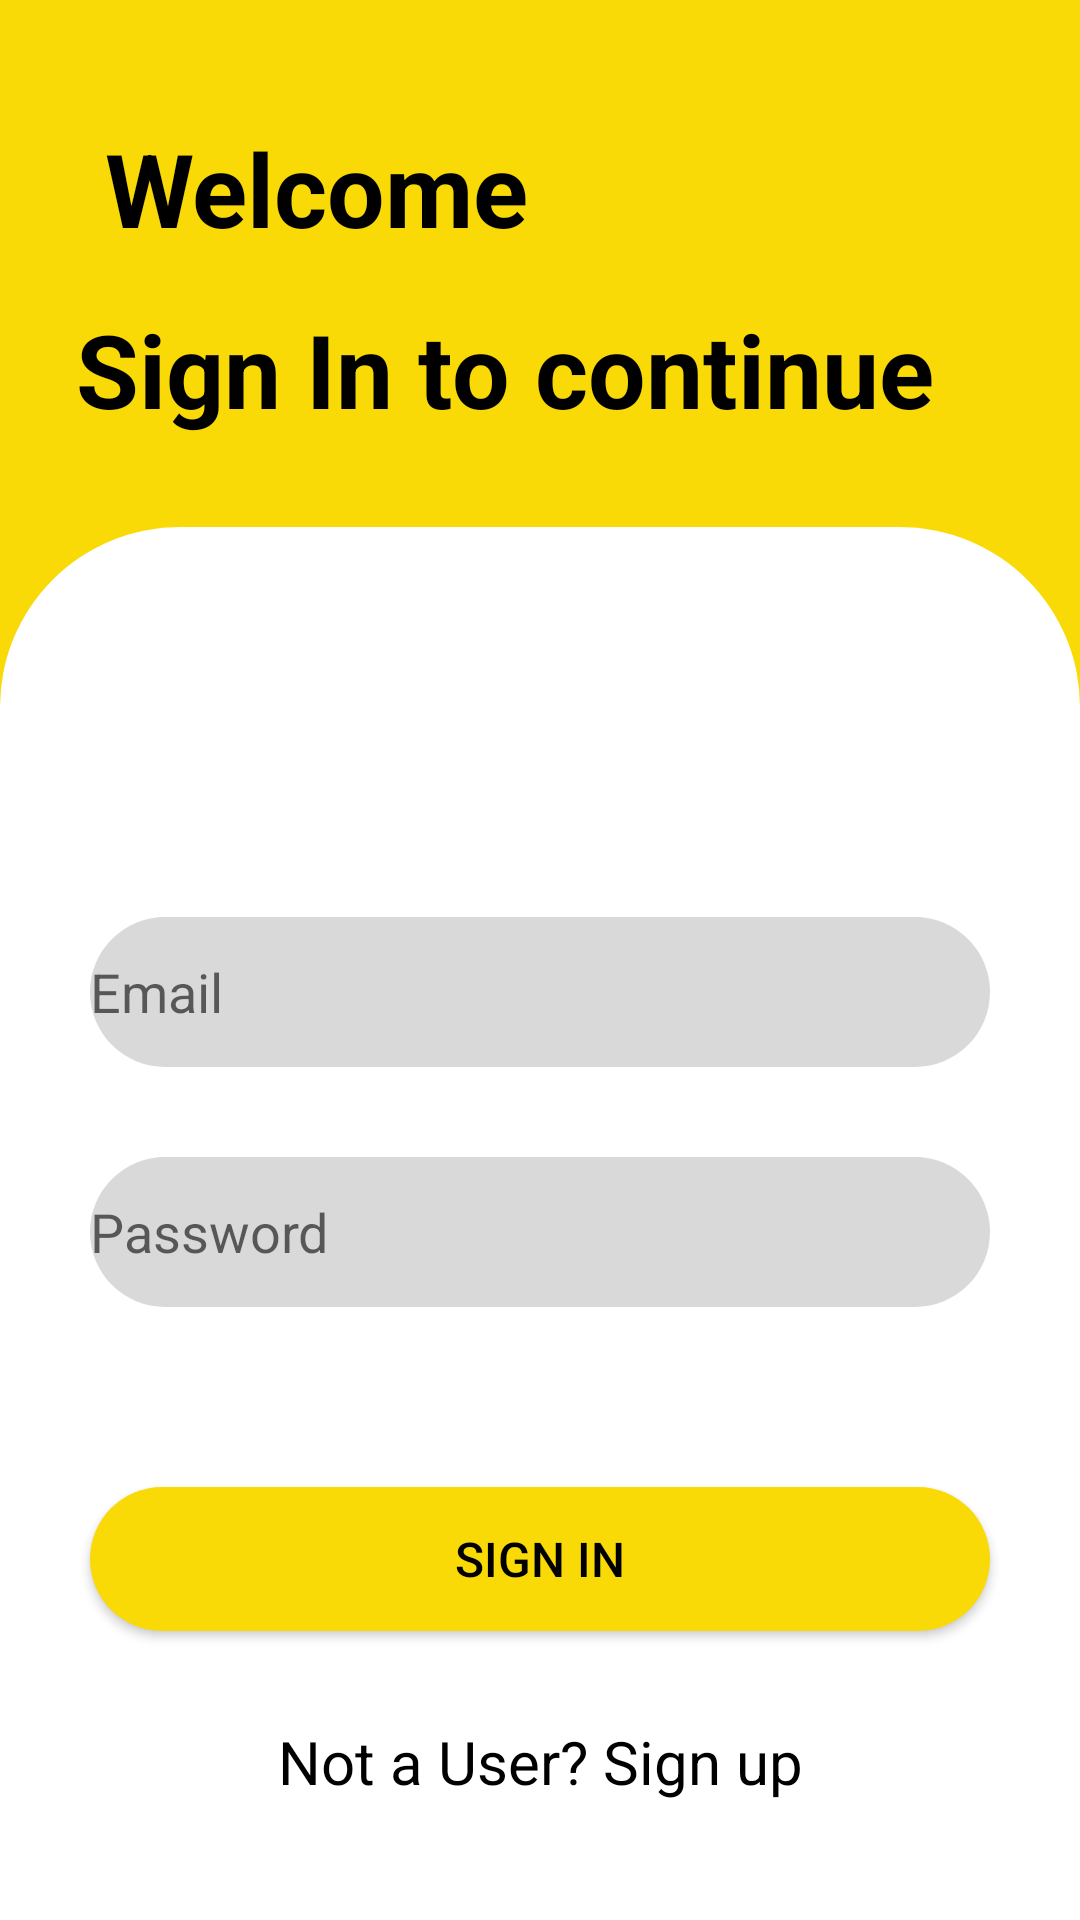

Reconstruct the res/layout file that produces this screen, plus the resources it refers to.
<!-- AndroidManifest.xml: application theme Theme.FuelBuddy -->
<!-- res/layout/activity_login.xml -->
<?xml version="1.0" encoding="utf-8"?>
<androidx.constraintlayout.widget.ConstraintLayout xmlns:android="http://schemas.android.com/apk/res/android"
    xmlns:app="http://schemas.android.com/apk/res-auto"
    xmlns:tools="http://schemas.android.com/tools"
    android:layout_width="match_parent"
    android:layout_height="match_parent"
    android:background="@color/primary"
    tools:context=".Login">

    <TextView
        android:id="@+id/textView8"
        android:layout_width="0dp"
        android:layout_height="0dp"
        android:layout_marginTop="30dp"
        android:background="@drawable/posts_rectangle"
        app:layout_constraintBottom_toBottomOf="parent"
        app:layout_constraintEnd_toEndOf="parent"
        app:layout_constraintHorizontal_bias="0.0"
        app:layout_constraintStart_toStartOf="parent"
        app:layout_constraintTop_toBottomOf="@+id/textView11" />

    <TextView
        android:id="@+id/textView9"
        android:layout_width="wrap_content"
        android:layout_height="wrap_content"
        android:layout_marginStart="10dp"
        android:layout_marginTop="40dp"
        android:text="@string/welcomeMassage"
        android:textAppearance="@style/TextAppearance.AppCompat.Display1"
        android:textColor="@color/black"
        android:textStyle="bold"
        app:autoSizeTextType="none"
        app:layout_constraintEnd_toEndOf="parent"
        app:layout_constraintHorizontal_bias="0.12"
        app:layout_constraintStart_toStartOf="parent"
        app:layout_constraintTop_toTopOf="parent" />

    <TextView
        android:id="@+id/textView11"
        android:layout_width="wrap_content"
        android:layout_height="wrap_content"
        android:layout_marginStart="10dp"
        android:layout_marginTop="15dp"
        android:text="@string/signInMasage"
        android:textAppearance="@style/TextAppearance.AppCompat.Display1"
        android:textColor="@color/black"
        android:textStyle="bold"
        app:autoSizeTextType="none"
        app:layout_constraintEnd_toEndOf="parent"
        app:layout_constraintHorizontal_bias="0.238"
        app:layout_constraintStart_toStartOf="parent"
        app:layout_constraintTop_toBottomOf="@+id/textView9" />

    <Button
        android:id="@+id/LoginBtn"
        android:layout_width="0dp"
        android:layout_height="wrap_content"
        android:layout_marginStart="30dp"
        android:layout_marginTop="60dp"
        android:layout_marginEnd="30dp"
        android:background="@drawable/confirm_sell_rectangle"
        android:text="@string/action_sign_in_short"
        android:textColor="@color/black"
        android:textSize="16sp"
        app:layout_constraintEnd_toEndOf="parent"
        app:layout_constraintStart_toStartOf="parent"
        app:layout_constraintTop_toBottomOf="@+id/edtPassword" />

    <EditText
        android:id="@+id/edtPassword"
        android:layout_width="0dp"
        android:layout_height="50dp"
        android:layout_marginStart="30dp"
        android:layout_marginTop="30dp"
        android:layout_marginEnd="30dp"
        android:autofillHints=""
        android:background="@drawable/login_rectangle"
        android:ems="10"
        android:hint="@string/prompt_password"
        android:inputType="textPassword"
        app:layout_constraintEnd_toEndOf="parent"
        app:layout_constraintStart_toStartOf="parent"
        app:layout_constraintTop_toBottomOf="@+id/edtLoginName" />

    <TextView
        android:id="@+id/SignUpLink"
        android:layout_width="wrap_content"
        android:layout_height="wrap_content"
        android:layout_marginTop="30dp"
        android:text="@string/sign_up"
        android:textColor="@color/black"
        android:textSize="20sp"
        app:layout_constraintBottom_toBottomOf="@+id/textView8"
        app:layout_constraintEnd_toEndOf="parent"
        app:layout_constraintStart_toStartOf="parent"
        app:layout_constraintTop_toBottomOf="@+id/LoginBtn"
        app:layout_constraintVertical_bias="0.0" />

    <EditText
        android:id="@+id/edtLoginName"
        android:layout_width="0dp"
        android:layout_height="50dp"
        android:layout_marginStart="30dp"
        android:layout_marginTop="130dp"
        android:layout_marginEnd="30dp"
        android:autofillHints=""
        android:background="@drawable/login_rectangle"
        android:ems="10"
        android:hint="@string/prompt_email"
        android:inputType="textEmailAddress"
        app:layout_constraintEnd_toEndOf="parent"
        app:layout_constraintStart_toStartOf="parent"
        app:layout_constraintTop_toTopOf="@+id/textView8" />

</androidx.constraintlayout.widget.ConstraintLayout>
<!-- resources referenced by this layout -->
<resources>
  <color name="black">#FF000000</color>
  <color name="primary">#F9DA06</color>
  <!-- drawable confirm_sell_rectangle (drawable) -->
  <?xml version="1.0" encoding="utf-8"?>
  <shape xmlns:android="http://schemas.android.com/apk/res/android"
      android:shape="rectangle" >
      <solid android:color="@color/primary" />
      <corners android:radius="50dp" />
  </shape>
  <!-- drawable login_rectangle (drawable) -->
  <?xml version="1.0" encoding="utf-8"?>
  <shape xmlns:android="http://schemas.android.com/apk/res/android"
      android:shape="rectangle" >
      <solid android:color="@color/background1" />
      <corners android:radius="50dp" />
  </shape>
  <!-- drawable posts_rectangle (drawable) -->
  <?xml version="1.0" encoding="utf-8"?>
  <shape xmlns:android="http://schemas.android.com/apk/res/android"
          android:shape="rectangle" >
      <solid android:color="@color/white" />
      <corners android:topRightRadius="60dp"
          android:topLeftRadius="60dp" />
  </shape>
  <string name="action_sign_in_short">Sign in</string>
  <string name="prompt_email">Email</string>
  <string name="prompt_password">Password</string>
  <string name="signInMasage">Sign In to continue</string>
  <string name="sign_up">Not a User? Sign up</string>
  <string name="welcomeMassage">Welcome</string>
  <style name="Theme.FuelBuddy" parent="Theme.MaterialComponents.DayNight.NoActionBar">
          
          <item name="colorPrimary">@color/primary</item>
          <item name="colorPrimaryVariant">@color/primary</item>
          <item name="colorOnPrimary">@color/white</item>
          
          <item name="colorSecondary">@color/teal_200</item>
          <item name="colorSecondaryVariant">@color/teal_700</item>
          <item name="colorOnSecondary">@color/black</item>
          
          <item name="android:statusBarColor">?attr/colorPrimaryVariant</item>
          
      </style>
  <color name="background1">#D9D9D9</color>
  <color name="white">#FFFFFFFF</color>
  <color name="teal_200">#FF03DAC5</color>
  <color name="teal_700">#FF018786</color>
</resources>
